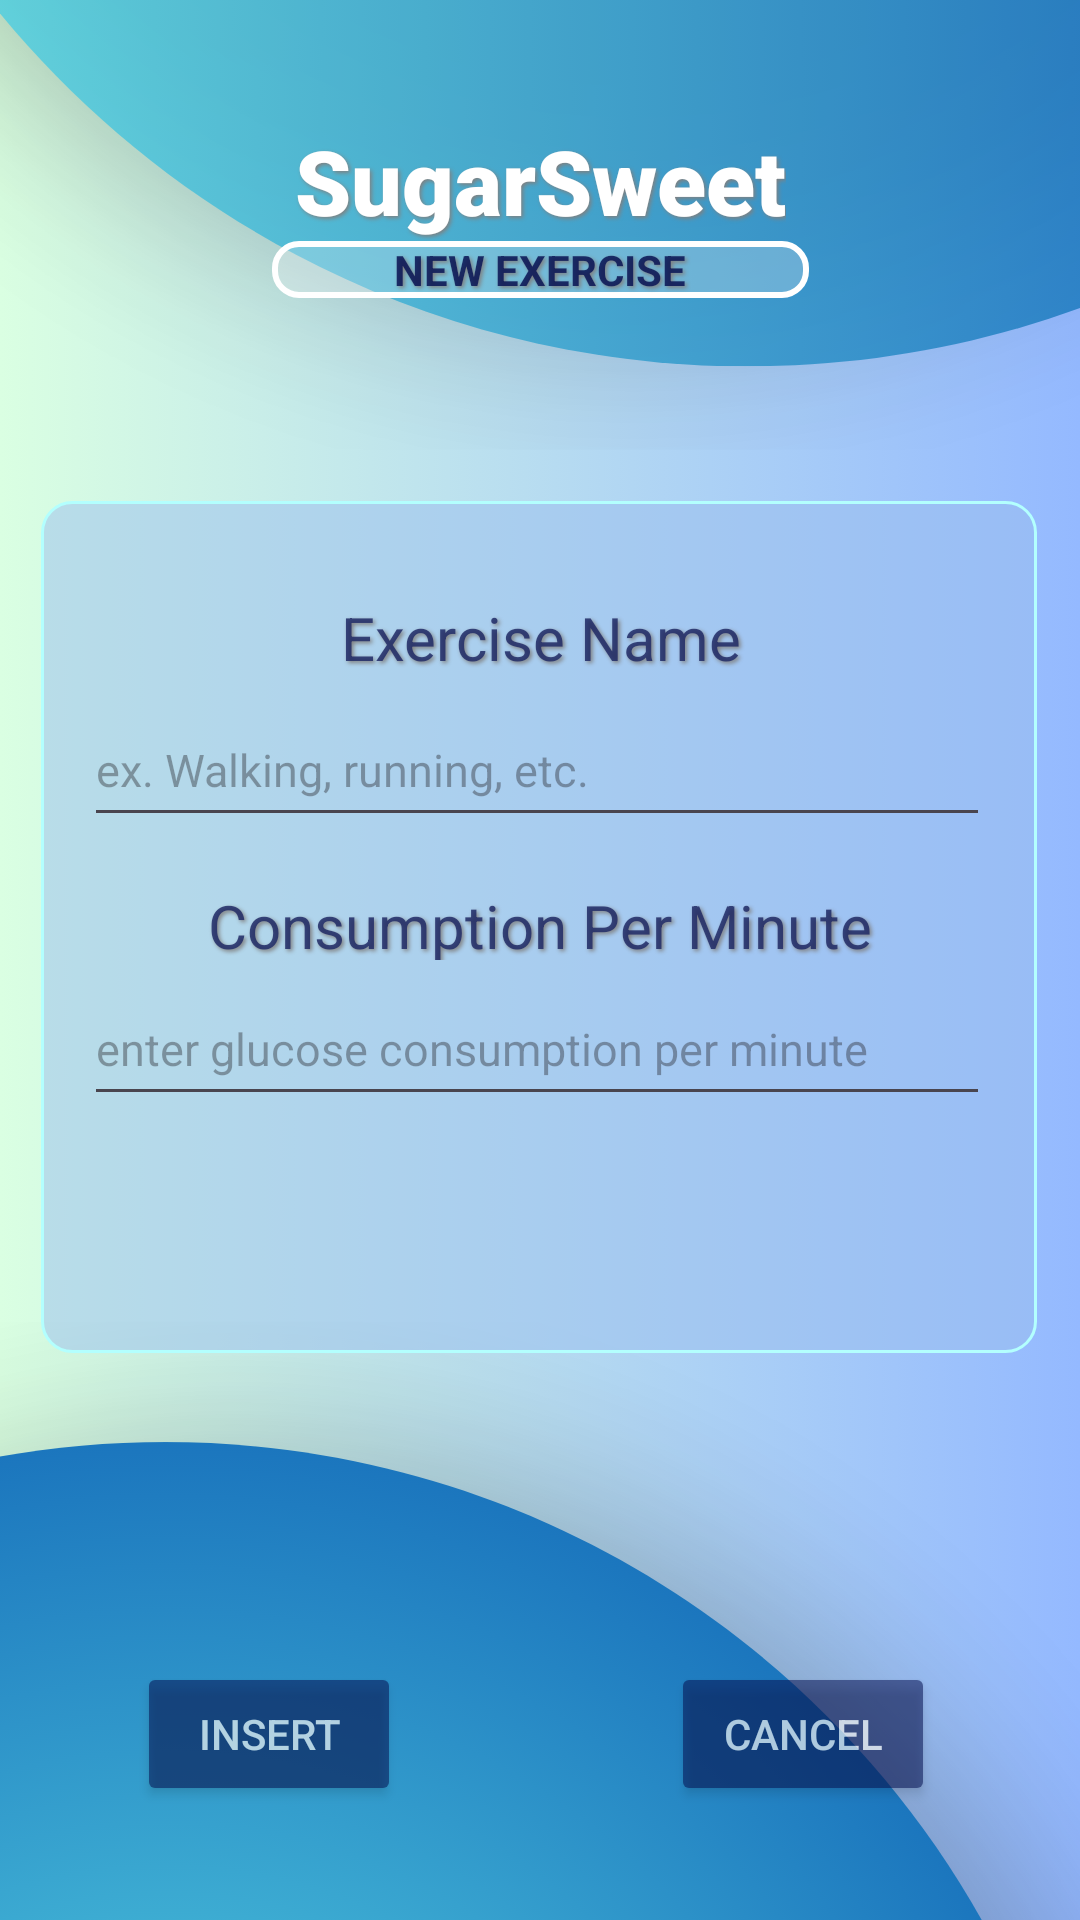

Android layout source for this screen:
<!-- AndroidManifest.xml: activity theme Theme.SugarSweet -->
<!-- res/layout/activity_exercise2.xml -->
<?xml version="1.0" encoding="utf-8"?>
<androidx.constraintlayout.widget.ConstraintLayout xmlns:android="http://schemas.android.com/apk/res/android"
    xmlns:app="http://schemas.android.com/apk/res-auto"
    xmlns:tools="http://schemas.android.com/tools"
    android:id="@+id/main"
    android:layout_width="match_parent"
    android:layout_height="match_parent"
    android:background="@drawable/background_image"
    android:fitsSystemWindows="true"
    tools:context=".view.Administrator.Exercise.Exercise2Activity">

    <TextView
        android:id="@+id/textView2"
        android:layout_width="wrap_content"
        android:layout_height="wrap_content"
        android:layout_gravity="center"
        android:layout_marginTop="40dp"
        android:fontFamily="sans-serif-black"
        android:shadowColor="#808080"
        android:shadowDx="2"
        android:shadowDy="2"
        android:shadowRadius="3"
        android:text="@string/sugarsweet"
        android:textAlignment="center"
        android:textColor="@android:color/white"
        android:textSize="30sp"
        android:textStyle="bold"
        android:typeface="serif"
        app:layout_constraintBottom_toBottomOf="parent"
        app:layout_constraintEnd_toEndOf="parent"
        app:layout_constraintStart_toStartOf="parent"
        app:layout_constraintTop_toTopOf="parent"
        app:layout_constraintVertical_bias="0.0">

    </TextView>

    <TextView
        android:id="@+id/textView3"
        android:layout_width="179dp"
        android:layout_height="19dp"
        android:background="@drawable/border_box"
        android:shadowColor="#808080"
        android:shadowDx="2"
        android:shadowDy="2"
        android:shadowRadius="3"
        android:text="@string/insert_new_exercise"
        android:textAlignment="center"
        android:textColor="#D6061254"
        android:textStyle="bold"
        app:layout_constraintBottom_toBottomOf="parent"
        app:layout_constraintEnd_toEndOf="parent"
        app:layout_constraintStart_toStartOf="parent"
        app:layout_constraintTop_toBottomOf="@+id/textView2"
        app:layout_constraintVertical_bias="0.0" />

    <View
        android:id="@+id/view"
        android:layout_width="332dp"
        android:layout_height="284dp"
        android:background="@drawable/rounded_border_list"
        app:layout_constraintBottom_toBottomOf="parent"
        app:layout_constraintEnd_toEndOf="parent"
        app:layout_constraintHorizontal_bias="0.493"
        app:layout_constraintStart_toStartOf="parent"
        app:layout_constraintTop_toBottomOf="@+id/textView3"
        app:layout_constraintVertical_bias="0.264" />

    <TextView
        android:id="@+id/textView6"
        android:layout_width="236dp"
        android:layout_height="25dp"
        android:layout_marginTop="128dp"
        android:shadowColor="#808080"
        android:shadowDx="2"
        android:shadowDy="2"
        android:shadowRadius="3"
        android:text="@string/consumption_per_minute"
        android:textAlignment="center"
        android:textColor="#D61E2965"
        android:textSize="20sp"
        app:layout_constraintEnd_toEndOf="parent"
        app:layout_constraintHorizontal_bias="0.496"
        app:layout_constraintStart_toStartOf="parent"
        app:layout_constraintTop_toTopOf="@+id/view" />

    <com.google.android.material.textfield.TextInputEditText
        android:id="@+id/editText"
        android:layout_width="302dp"
        android:layout_height="48dp"
        android:layout_marginTop="4dp"
        android:hint="@string/exercise_name_hint"
        app:layout_constraintEnd_toEndOf="@+id/view"
        app:layout_constraintHorizontal_bias="0.478"
        app:layout_constraintStart_toStartOf="@+id/view"
        app:layout_constraintTop_toBottomOf="@+id/textView5" />

    <com.google.android.material.textfield.TextInputEditText
        android:id="@+id/editText2"
        android:layout_width="302dp"
        android:layout_height="48dp"
        android:layout_marginStart="11dp"
        android:layout_marginTop="4dp"
        android:layout_marginEnd="12dp"
        android:hint="@string/enter_glucose_consumption_per_minute"
        app:layout_constraintEnd_toEndOf="@+id/view"
        app:layout_constraintHorizontal_bias="0.47"
        app:layout_constraintStart_toStartOf="@+id/view"
        app:layout_constraintTop_toBottomOf="@+id/textView6" />

    <TextView
        android:id="@+id/textView5"
        android:layout_width="158dp"
        android:layout_height="28dp"
        android:layout_marginTop="32dp"
        android:shadowColor="#808080"
        android:shadowDx="2"
        android:shadowDy="2"
        android:shadowRadius="3"
        android:text="@string/exercise_name"
        android:textColor="#D61E2965"
        android:textSize="20sp"
        android:textAlignment="center"
        app:layout_constraintEnd_toEndOf="parent"
        app:layout_constraintStart_toStartOf="parent"
        app:layout_constraintTop_toTopOf="@+id/view" />

    <Button
        android:id="@+id/InsertButton"
        android:layout_width="wrap_content"
        android:layout_height="wrap_content"
        android:alpha="0.65"
        android:backgroundTint="#D6061254"
        android:text="@string/insert"
        android:textColor="#FFFF"
        app:layout_constraintBottom_toBottomOf="parent"
        app:layout_constraintEnd_toEndOf="parent"
        app:layout_constraintHorizontal_bias="0.168"
        app:layout_constraintStart_toStartOf="parent"
        app:layout_constraintTop_toBottomOf="@+id/view"
        app:layout_constraintVertical_bias="0.73" />

    <Button
        android:id="@+id/CancelButton"
        android:layout_width="wrap_content"
        android:layout_height="wrap_content"
        android:alpha="0.65"
        android:backgroundTint="#D6061254"
        android:text="@string/cancel"
        android:textColor="#FFFF"
        app:layout_constraintBottom_toBottomOf="parent"
        app:layout_constraintEnd_toEndOf="parent"
        app:layout_constraintHorizontal_bias="0.822"
        app:layout_constraintStart_toStartOf="parent"
        app:layout_constraintTop_toBottomOf="@+id/view"
        app:layout_constraintVertical_bias="0.73" />


</androidx.constraintlayout.widget.ConstraintLayout>
<!-- resources referenced by this layout -->
<resources>
  <!-- drawable background_image: png bitmap (drawable, 358908 bytes) -->
  <!-- drawable border_box (drawable) -->
  <?xml version="1.0" encoding="utf-8"?>
  
  <shape xmlns:android="http://schemas.android.com/apk/res/android"
      android:shape="rectangle">
      
      <solid android:color="#40F5F5F5"/>
  
      <stroke
          android:width="2dp"
          android:color="#FFFF"/> 
      <corners android:radius="8dp"/> 
  </shape>
  <!-- drawable rounded_border_list (drawable) -->
  <shape xmlns:android="http://schemas.android.com/apk/res/android"
      android:shape="rectangle">
  
      
      <solid android:color="#7f98bded"/>
  
      
      <stroke
          android:width="1dp"
          android:color="#b3fffe"/>
  
      
      <corners android:radius="10dp"/>  
  
      
      <padding
          android:left="8dp"
          android:top="8dp"
          android:right="8dp"
          android:bottom="8dp"/>
  </shape>
  <string name="cancel">CANCEL</string>
  <string name="consumption_per_minute">Consumption Per Minute</string>
  <string name="enter_glucose_consumption_per_minute"><font size="15">enter glucose consumption per minute</font></string>
  <string name="exercise_name">Exercise Name</string>
  <string name="exercise_name_hint"><font size="15">ex. Walking, running, etc.</font></string>
  <string name="insert">INSERT</string>
  <string name="insert_new_exercise">NEW EXERCISE</string>
  <string name="sugarsweet">SugarSweet</string>
  <style name="Theme.SugarSweet" parent="Base.Theme.SugarSweet" />
  <style name="Base.Theme.SugarSweet" parent="Theme.Material3.DayNight.NoActionBar">
          
          
      </style>
</resources>
